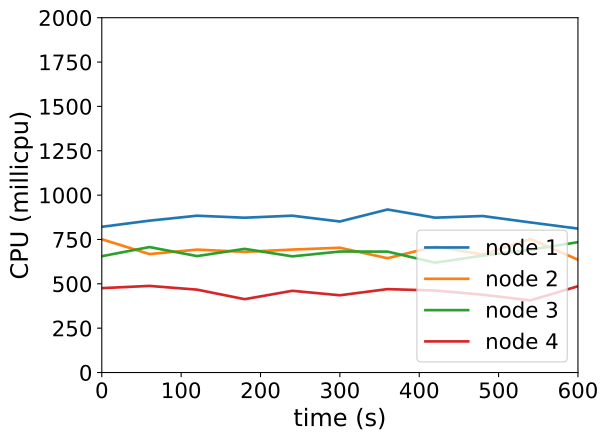

The file beside this chart, header and first rows:
timestamp, ppgcc-m02_pod_amount, ppgcc-m02_memory, ppgcc-m02_cpu, ppgcc-m03_pod_amount, ppgcc-m03_memory, ppgcc-m03_cpu, ppgcc-m04_pod_amount, ppgcc-m04_memory, ppgcc-m04_cpu, ppgcc-m05_pod_amount, ppgcc-m05_memory, ppgcc-m05_cpu
0, 5, 1080908, 821325701, 5, 1100176, 750968893, 5, 1058184, 655561712, 5, 1057856, 475574462
60, 5, 1086980, 855966033, 5, 1098724, 667655976, 5, 1060296, 707168979, 5, 1058780, 488213471
120, 5, 1085000, 883868559, 5, 1097272, 692841419, 5, 1058052, 656324300, 5, 1061684, 467185409
180, 5, 1088300, 872633807, 5, 1096480, 680135503, 5, 1061484, 697019585, 5, 1057856, 413408763
240, 5, 1088564, 884074303, 5, 1098856, 693061446, 5, 1058580, 654887723, 5, 1060496, 460651960
300, 5, 1085924, 851247904, 5, 1099648, 703325648, 5, 1062936, 682039580, 5, 1059836, 435477073
360, 5, 1087904, 918901160, 5, 1099912, 644231422, 5, 1060692, 681482789, 5, 1059308, 470145436
420, 5, 1089224, 872866475, 5, 1097140, 710949820, 5, 1061484, 619159675, 5, 1061156, 462143579
480, 5, 1086056, 882148661, 5, 1097932, 664819601, 5, 1060560, 658812478, 5, 1061816, 438606486
540, 5, 1087640, 846040563, 5, 1099516, 752557063, 5, 1060560, 691925212, 5, 1061288, 406534476
600, 5, 1086188, 811146207, 5, 1102024, 635828967, 5, 1061088, 734819882, 5, 1064192, 486322476
